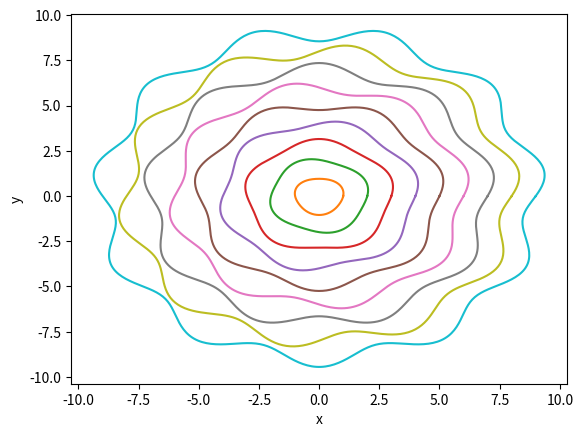

Reproduce this figure in Python.
#! /usr/bin/env python3
import numpy as np
import math
import matplotlib.pyplot as plt
import random

# part (a)
t = np.arange(0, math.pi+1e-10, math.pi/30)
y = np.cos(t)

# compute the sum of elementwise multiplication of terms
S = np.sum(np.multiply(t, y))
print("the sum is:", S)

# part (b)
def plot_b_parametric(theta, R, dr, f, p):
    x = R*(1 + dr*np.sin(f*theta))*np.cos(theta)
    y = R*(1 + dr*np.sin(f*theta))*np.sin(theta)
    plt.plot(x, y)
    plt.xlabel("x")
    plt.ylabel("y")

theta = np.arange(0, 2*math.pi, 1e-2)
plot_b_parametric(theta, 1.2, 0.1, 15, 0)
plt.savefig("hw2_3_b1.png")
plt.close()

for i in range(10):
    R = i
    dr = 0.05
    f = 2 + i
    p = random.uniform(0, 2)
    plot_b_parametric(theta, R, dr, f, p)

plt.savefig("hw2_3_b2.png")

